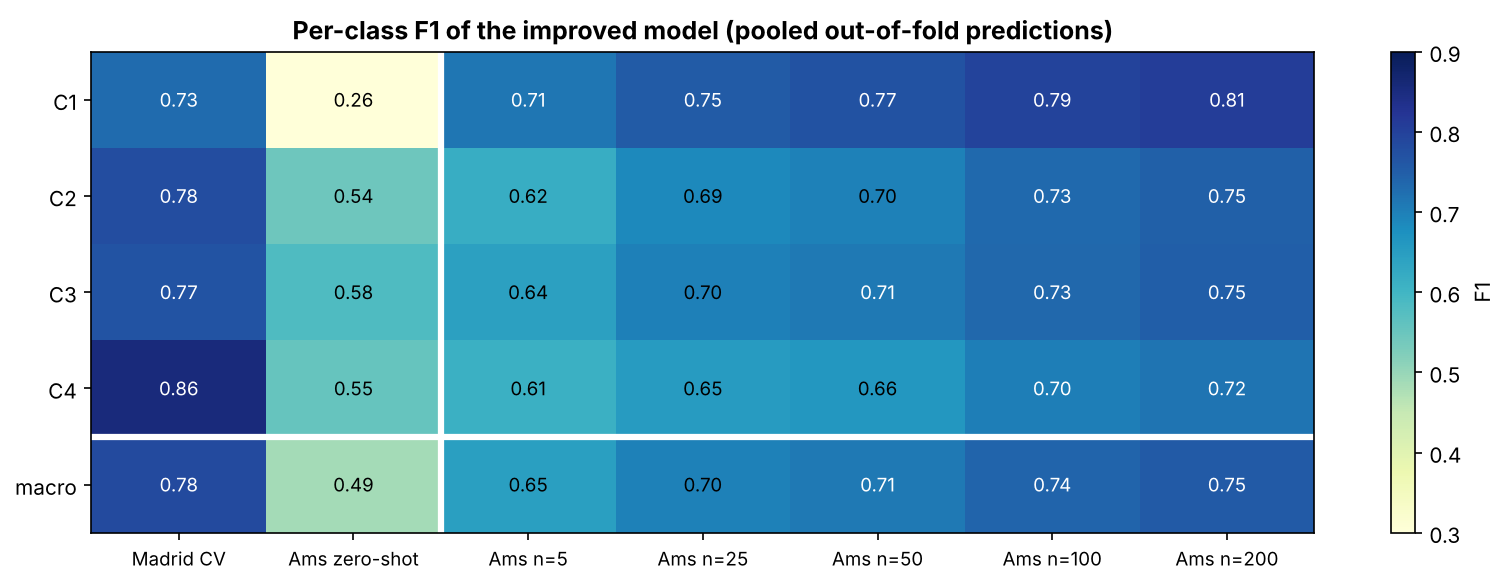

The file beside this chart, header and first rows:
, Madrid CV, Ams zero-shot, Ams n=5, Ams n=25, Ams n=50, Ams n=100, Ams n=200
C1, 0.7302, 0.2615, 0.7131, 0.7526, 0.7707, 0.7946, 0.8073
C2, 0.7788, 0.5439, 0.6178, 0.6853, 0.6978, 0.7316, 0.7462
C3, 0.7684, 0.5828, 0.6432, 0.6988, 0.7081, 0.734, 0.75
C4, 0.8551, 0.5542, 0.6109, 0.6518, 0.6613, 0.7011, 0.7165
macro, 0.7832, 0.4856, 0.6463, 0.6971, 0.7095, 0.7403, 0.755
